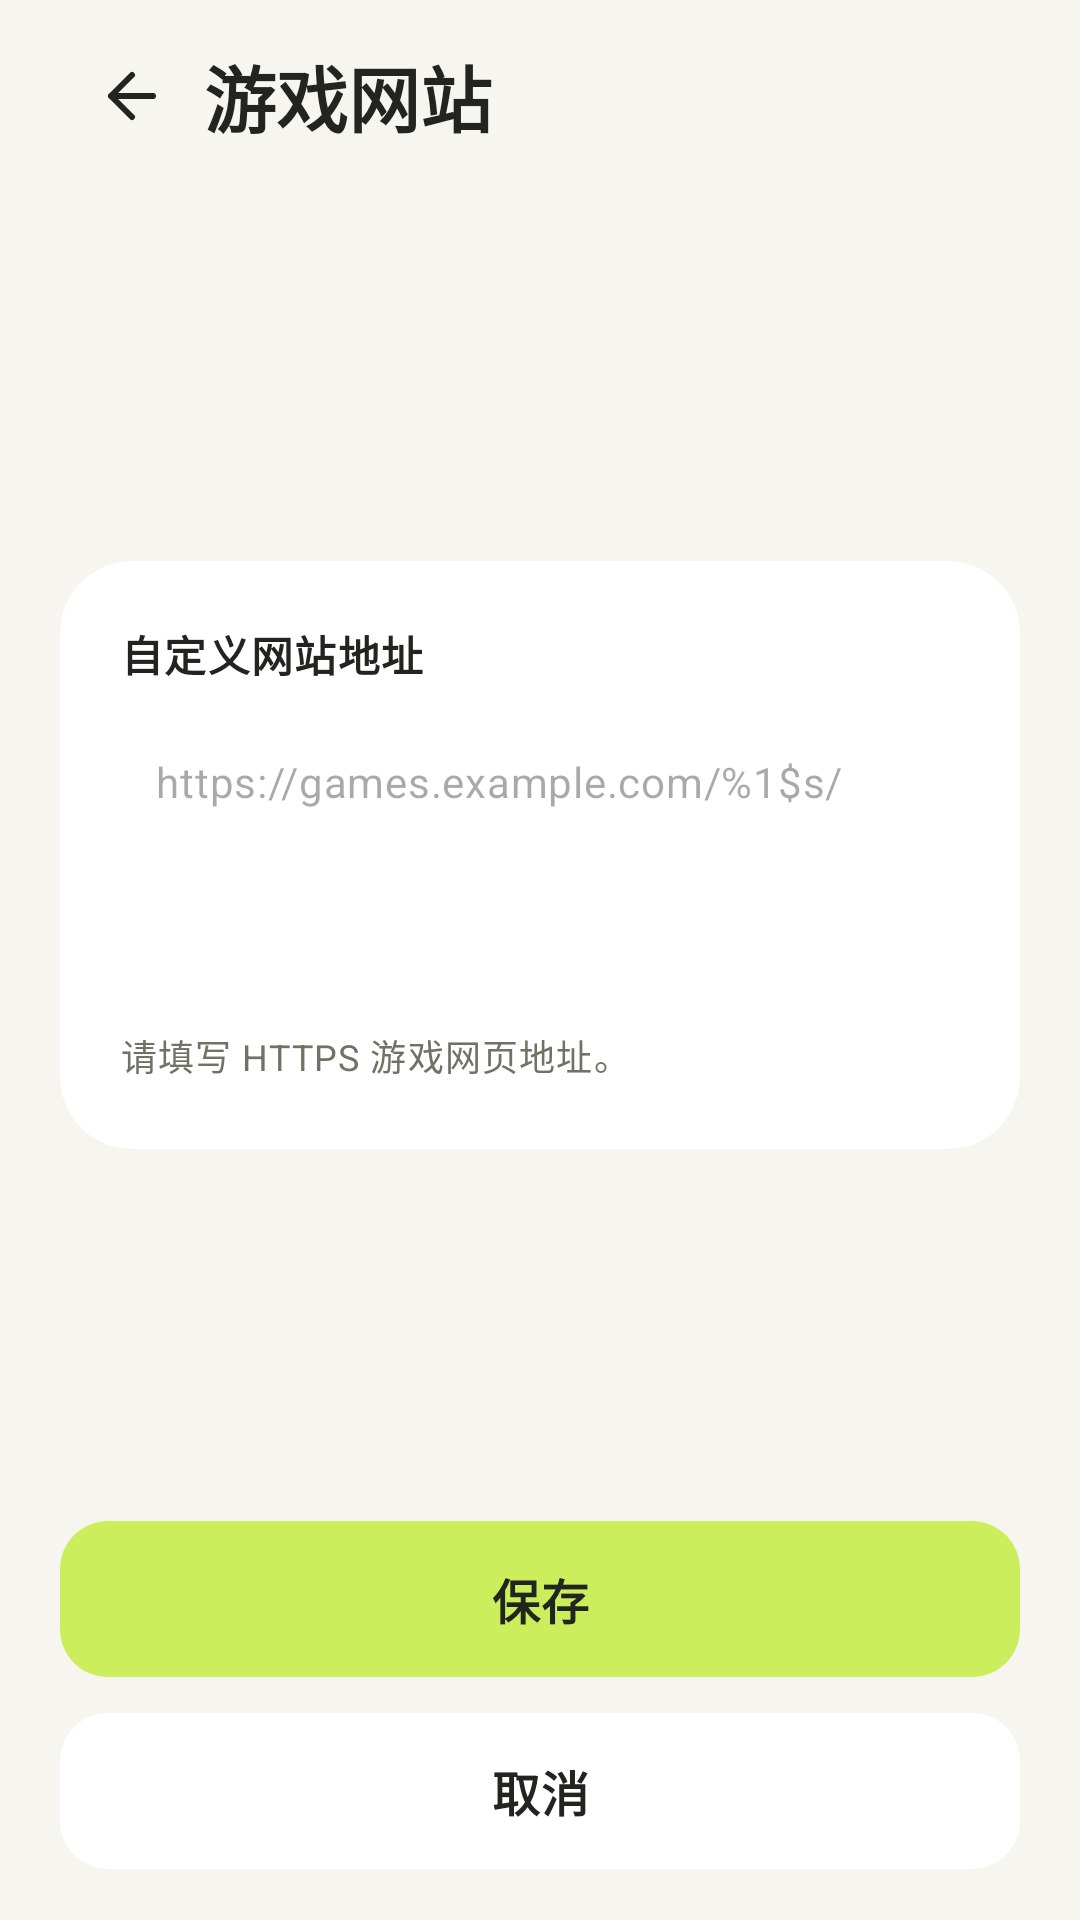

Layout XML and referenced resources for this Android screen:
<!-- AndroidManifest.xml: application theme Theme.GameCenter -->
<!-- res/layout/activity_server.xml -->
<?xml version="1.0" encoding="utf-8"?>
<androidx.core.widget.NestedScrollView xmlns:android="http://schemas.android.com/apk/res/android"
    xmlns:app="http://schemas.android.com/apk/res-auto"
    android:id="@+id/server_root"
    android:layout_width="match_parent"
    android:layout_height="match_parent"
    android:background="@color/background"
    android:clipToPadding="false"
    android:fillViewport="true"
    android:overScrollMode="never">

    <LinearLayout
        android:layout_width="match_parent"
        android:layout_height="wrap_content"
        android:orientation="vertical"
        android:paddingStart="20dp"
        android:paddingTop="8dp"
        android:paddingEnd="20dp"
        android:paddingBottom="28dp">

        <LinearLayout
            android:id="@+id/server_toolbar"
            android:layout_width="match_parent"
            android:layout_height="48dp"
            android:gravity="center_vertical"
            android:orientation="horizontal">

            <ImageButton
                android:id="@+id/server_back"
                android:layout_width="48dp"
                android:layout_height="48dp"
                android:background="?attr/selectableItemBackgroundBorderless"
                android:contentDescription="@string/back_to_games"
                android:padding="12dp"
                android:src="@drawable/ic_arrow_left" />

            <TextView
                style="@style/GameCenter.Text.Title"
                android:layout_width="0dp"
                android:layout_height="36dp"
                android:layout_weight="1"
                android:gravity="center_vertical"
                android:text="@string/edit_title" />
        </LinearLayout>

        <LinearLayout
            android:id="@+id/server_intro"
            android:layout_width="match_parent"
            android:layout_height="wrap_content"
            android:layout_marginTop="24dp"
            android:orientation="vertical">

            <TextView
                android:id="@+id/server_game_title"
                style="@style/GameCenter.Text.Section"
                android:layout_width="match_parent"
                android:layout_height="33dp"
                android:gravity="center_vertical" />

            <TextView
                android:id="@+id/server_intro_subtitle"
                style="@style/GameCenter.Text.Body"
                android:layout_width="match_parent"
                android:layout_height="42dp"
                android:layout_marginTop="8dp"
                android:gravity="top" />
        </LinearLayout>

        <com.google.android.material.card.MaterialCardView
            android:id="@+id/server_form_card"
            android:layout_width="match_parent"
            android:layout_height="wrap_content"
            android:layout_marginTop="24dp"
            app:cardBackgroundColor="@color/surface"
            app:cardCornerRadius="24dp"
            app:cardElevation="0dp"
            app:strokeWidth="0dp">

            <LinearLayout
                android:layout_width="match_parent"
                android:layout_height="wrap_content"
                android:orientation="vertical"
                android:padding="20dp">

                <TextView
                    style="@style/GameCenter.Text.CardDescription"
                    android:layout_width="match_parent"
                    android:layout_height="22dp"
                    android:gravity="center_vertical"
                    android:text="@string/custom_server_label"
                    android:textColor="@color/ink"
                    android:textSize="14sp"
                    android:textStyle="bold" />

                <com.google.android.material.textfield.TextInputLayout
                    android:id="@+id/server_input_layout"
                    android:layout_width="match_parent"
                    android:layout_height="90dp"
                    android:layout_marginTop="12dp"
                    app:boxBackgroundColor="@color/background"
                    app:boxBackgroundMode="outline"
                    app:boxCornerRadiusBottomEnd="14dp"
                    app:boxCornerRadiusBottomStart="14dp"
                    app:boxCornerRadiusTopEnd="14dp"
                    app:boxCornerRadiusTopStart="14dp"
                    app:boxStrokeColor="@color/primary"
                    app:boxStrokeWidth="2dp"
                    app:boxStrokeWidthFocused="2dp"
                    app:hintEnabled="false">

                    <com.google.android.material.textfield.TextInputEditText
                        android:id="@+id/server_input"
                        style="@style/GameCenter.Text.EditValue"
                        android:layout_width="match_parent"
                        android:layout_height="match_parent"
                        android:background="@android:color/transparent"
                        android:gravity="top|start"
                        android:hint="@string/server_hint"
                        android:importantForAutofill="no"
                        android:inputType="textUri"
                        android:maxLines="2"
                        android:minLines="2"
                        android:paddingStart="12dp"
                        android:paddingTop="12dp"
                        android:paddingEnd="12dp"
                        android:paddingBottom="8dp" />
                </com.google.android.material.textfield.TextInputLayout>

                <TextView
                    android:id="@+id/server_hint"
                    style="@style/GameCenter.Text.Caption"
                    android:layout_width="match_parent"
                    android:layout_height="20dp"
                    android:layout_marginTop="12dp"
                    android:gravity="top"
                    android:text="@string/server_input_hint" />
            </LinearLayout>
        </com.google.android.material.card.MaterialCardView>

        <LinearLayout
            android:id="@+id/server_default_section"
            android:layout_width="match_parent"
            android:layout_height="wrap_content"
            android:layout_marginTop="24dp"
            android:orientation="vertical">

            <TextView
                android:id="@+id/server_default_title"
                style="@style/GameCenter.Text.CardDescription"
                android:layout_width="match_parent"
                android:layout_height="24dp"
                android:gravity="center_vertical"
                android:textColor="@color/ink"
                android:textSize="16sp"
                android:textStyle="bold" />

            <TextView
                android:id="@+id/server_default_hint"
                style="@style/GameCenter.Text.Body"
                android:layout_width="match_parent"
                android:layout_height="44dp"
                android:layout_marginTop="8dp"
                android:gravity="top" />
        </LinearLayout>

        <LinearLayout
            android:layout_width="match_parent"
            android:layout_height="wrap_content"
            android:layout_marginTop="24dp"
            android:orientation="vertical">

            <com.google.android.material.button.MaterialButton
                android:id="@+id/server_save"
                style="@style/GameCenter.Button.Primary"
                android:layout_width="match_parent"
                android:layout_height="52dp"
                android:text="@string/save"
                android:textAppearance="@style/GameCenter.Text.Button" />

            <com.google.android.material.button.MaterialButton
                android:id="@+id/server_cancel"
                style="@style/GameCenter.Button.Secondary"
                android:layout_width="match_parent"
                android:layout_height="52dp"
                android:layout_marginTop="12dp"
                android:text="@string/cancel"
                android:textAppearance="@style/GameCenter.Text.Button" />
        </LinearLayout>
    </LinearLayout>
</androidx.core.widget.NestedScrollView>
<!-- resources referenced by this layout -->
<resources>
  <color name="background">#FFF7F5F0</color>
  <color name="ink">#FF21241F</color>
  <color name="primary">#FFCCED5C</color>
  <color name="surface">#FFFFFFFF</color>
  <!-- drawable ic_arrow_left (drawable) -->
  <vector xmlns:android="http://schemas.android.com/apk/res/android"
      android:width="24dp"
      android:height="24dp"
      android:viewportWidth="24"
      android:viewportHeight="24">
      <path
          android:fillColor="@android:color/transparent"
          android:pathData="M12,19 L5,12 L12,5 M5,12 L19,12"
          android:strokeColor="@color/ink"
          android:strokeLineCap="round"
          android:strokeLineJoin="round"
          android:strokeWidth="2" />
  </vector>
  <string name="back_to_games">返回大厅</string>
  <string name="cancel">取消</string>
  <string name="custom_server_label">自定义网站地址</string>
  <string name="edit_title">游戏网站</string>
  <string name="save">保存</string>
  <string name="server_hint">https://games.example.com/%1$s/</string>
  <string name="server_input_hint">请填写 HTTPS 游戏网页地址。</string>
  <style name="GameCenter.Text.Body" parent="TextAppearance.Material3.BodyLarge">
          <item name="android:fontFamily">sans-serif</item>
          <item name="android:textColor">@color/muted</item>
          <item name="android:textSize">14sp</item>
          <item name="android:includeFontPadding">false</item>
          <item name="android:lineHeight">21dp</item>
      </style>
  <style name="GameCenter.Text.Button" parent="TextAppearance.Material3.LabelLarge">
          <item name="android:fontFamily">sans-serif</item>
          <item name="android:textColor">@color/ink</item>
          <item name="android:textSize">16sp</item>
          <item name="android:textStyle">bold</item>
          <item name="android:includeFontPadding">false</item>
          <item name="android:lineHeight">24dp</item>
      </style>
  <style name="GameCenter.Text.Caption" parent="TextAppearance.Material3.BodySmall">
          <item name="android:fontFamily">sans-serif</item>
          <item name="android:textColor">@color/muted</item>
          <item name="android:textSize">12sp</item>
          <item name="android:includeFontPadding">false</item>
          <item name="android:lineHeight">18dp</item>
      </style>
  <style name="GameCenter.Text.CardDescription" parent="TextAppearance.Material3.BodySmall">
          <item name="android:fontFamily">sans-serif</item>
          <item name="android:textColor">@color/muted</item>
          <item name="android:textSize">12sp</item>
          <item name="android:includeFontPadding">false</item>
          <item name="android:lineHeight">20dp</item>
      </style>
  <style name="GameCenter.Text.EditValue" parent="TextAppearance.Material3.BodyMedium">
          <item name="android:fontFamily">sans-serif</item>
          <item name="android:textColor">@color/ink</item>
          <item name="android:textSize">14sp</item>
          <item name="android:includeFontPadding">false</item>
          <item name="android:lineHeight">22dp</item>
      </style>
  <style name="GameCenter.Text.Section" parent="TextAppearance.Material3.TitleMedium">
          <item name="android:fontFamily">sans-serif</item>
          <item name="android:textColor">@color/ink</item>
          <item name="android:textSize">22sp</item>
          <item name="android:textStyle">bold</item>
          <item name="android:includeFontPadding">false</item>
          <item name="android:lineHeight">33dp</item>
      </style>
  <style name="GameCenter.Text.Title" parent="TextAppearance.Material3.TitleLarge">
          <item name="android:fontFamily">sans-serif</item>
          <item name="android:textColor">@color/ink</item>
          <item name="android:textSize">24sp</item>
          <item name="android:textStyle">bold</item>
          <item name="android:includeFontPadding">false</item>
          <item name="android:lineHeight">36dp</item>
      </style>
  <style name="Theme.GameCenter" parent="Base.Theme.GameCenter" />
  <color name="muted">#FF6E7366</color>
  <color name="error">#FFA83324</color>
</resources>
